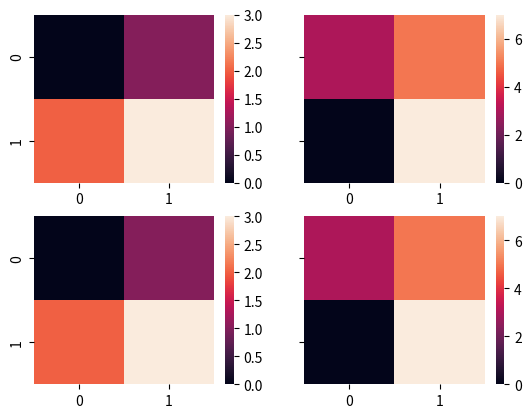

This figure's Python source:
import matplotlib.pyplot as plt
import seaborn as sns

fig, axn = plt.subplots(2, 2, sharey='row')
hm = [[0, 1], [2, 3]]
hm2 = [[3, 5], [0, 7]]
sns.heatmap(hm, ax=axn[0][0])
sns.heatmap(hm, ax=axn[1][0])
sns.heatmap(hm2, ax=axn[0][1])
sns.heatmap(hm2, ax=axn[1][1])
plt.show()

# Checking that format works.
test_var = "OK"
print(f"Everything seems to be {test_var}")